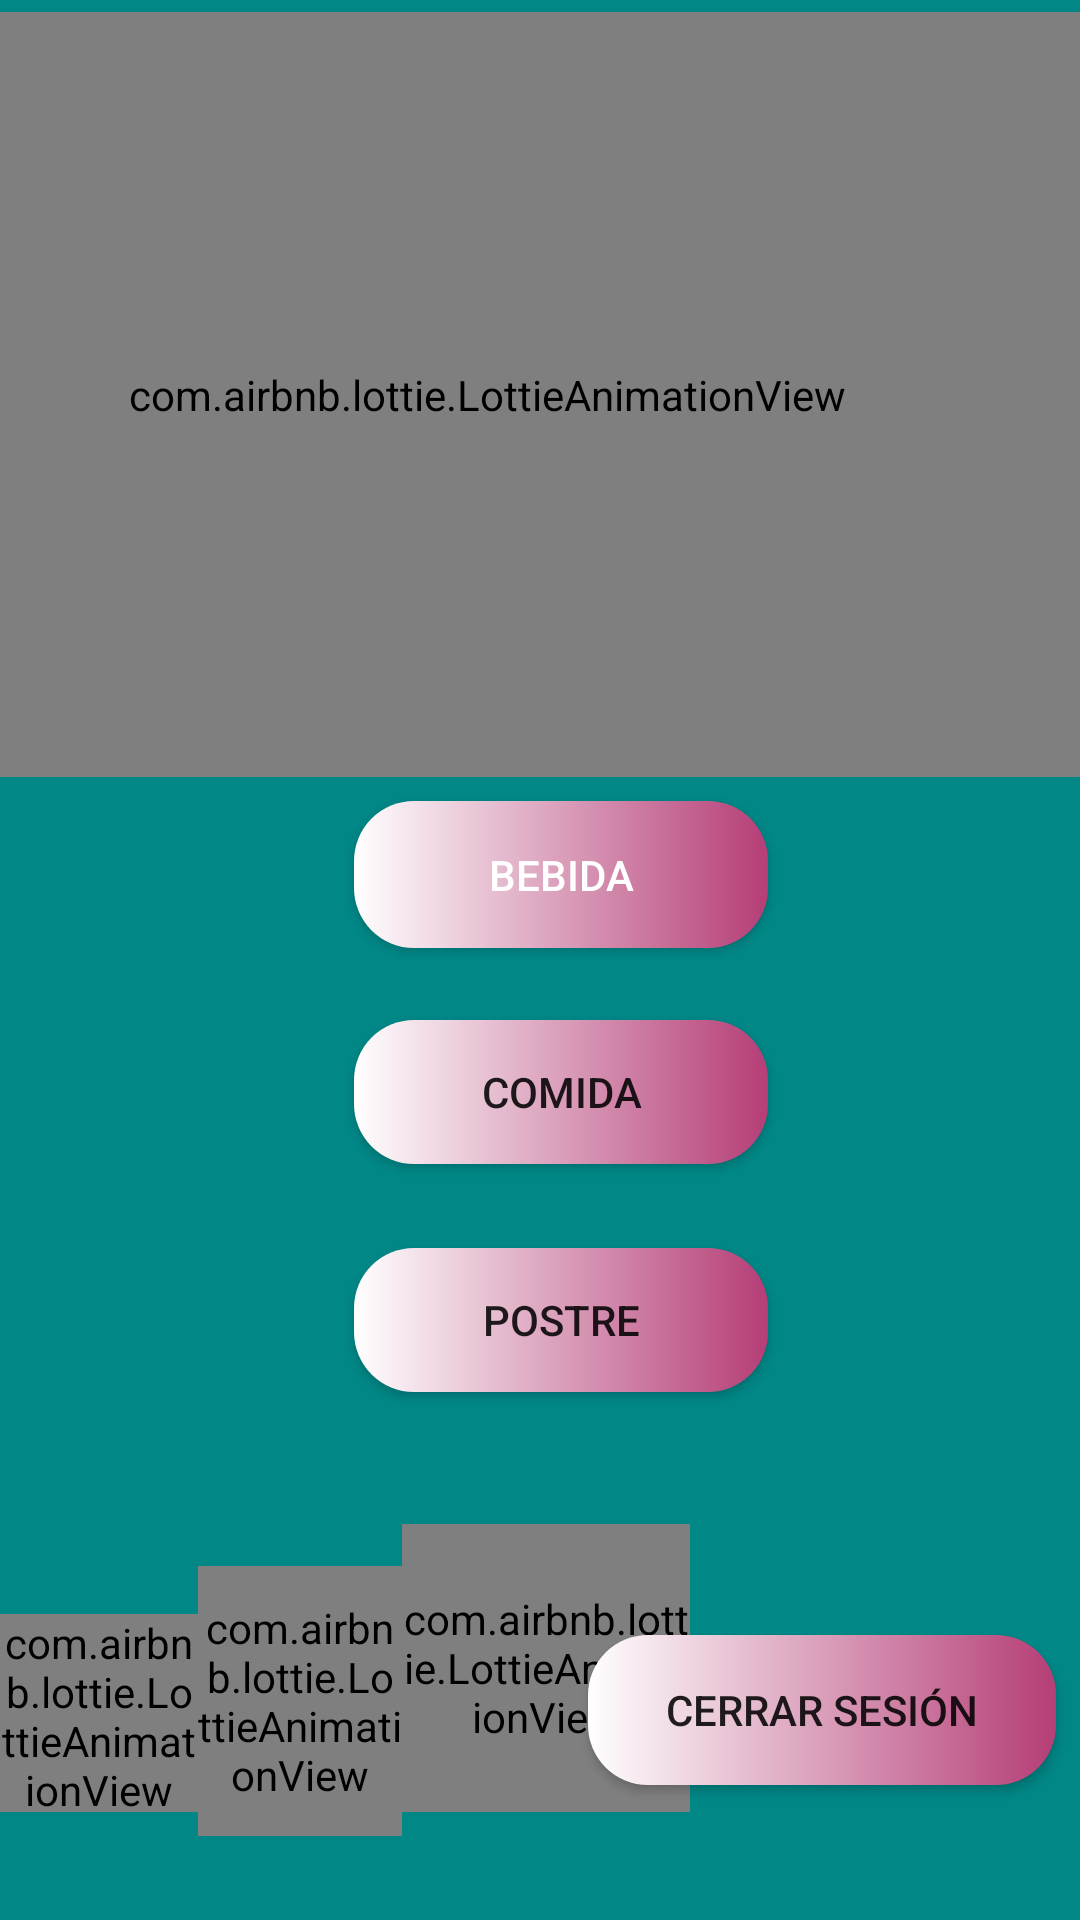

Layout XML and referenced resources for this Android screen:
<!-- AndroidManifest.xml: application theme Theme.YASAI -->
<!-- res/layout/activity_menu.xml -->
<?xml version="1.0" encoding="utf-8"?>
<androidx.constraintlayout.widget.ConstraintLayout xmlns:android="http://schemas.android.com/apk/res/android"
    xmlns:app="http://schemas.android.com/apk/res-auto"
    xmlns:tools="http://schemas.android.com/tools"
    android:id="@+id/menucons"
    android:layout_width="match_parent"
    android:layout_height="match_parent"
    android:background="@color/purple_500"
    tools:context=".Menu">

    <Button
        android:id="@+id/button_bebidas"
        android:layout_width="138dp"
        android:layout_height="49dp"
        android:layout_marginTop="8dp"
        android:background="@drawable/boton_personalizado"
        android:fontFamily="sans-serif-medium"
        android:onClick="ir_a_bebidas"
        android:text="Bebida"
        android:textColor="@color/white"
        app:layout_constraintEnd_toEndOf="parent"
        app:layout_constraintHorizontal_bias="0.531"
        app:layout_constraintStart_toStartOf="parent"
        app:layout_constraintTop_toBottomOf="@+id/naranja" />

    <Button
        android:id="@+id/button_comida"
        android:layout_width="138dp"
        android:layout_height="wrap_content"
        android:layout_marginTop="24dp"
        android:background="@drawable/boton_personalizado"
        android:onClick="ir_a_comidas"
        android:text="Comida"
        app:layout_constraintEnd_toEndOf="parent"
        app:layout_constraintHorizontal_bias="0.531"
        app:layout_constraintStart_toStartOf="parent"
        app:layout_constraintTop_toBottomOf="@+id/button_bebidas" />

    <Button
        android:id="@+id/button_postre"
        android:layout_width="138dp"
        android:layout_height="wrap_content"
        android:layout_marginTop="28dp"
        android:background="@drawable/boton_personalizado"
        android:onClick="ir_a_postres"
        android:text="Postre"
        app:layout_constraintEnd_toEndOf="parent"
        app:layout_constraintHorizontal_bias="0.531"
        app:layout_constraintStart_toStartOf="parent"
        app:layout_constraintTop_toBottomOf="@+id/button_comida" />


    <Button
        android:id="@+id/logout"
        android:layout_width="156dp"
        android:layout_height="50dp"
        android:layout_marginEnd="8dp"
        android:layout_marginBottom="45dp"
        android:background="@drawable/boton_personalizado"
        android:text="Cerrar sesión"
        app:layout_constraintBottom_toBottomOf="parent"
        app:layout_constraintEnd_toEndOf="parent" />

    <com.airbnb.lottie.LottieAnimationView
        android:id="@+id/insta"
        android:layout_width="66dp"
        android:layout_height="66dp"
        android:layout_marginBottom="36dp"
        app:layout_constraintBottom_toBottomOf="parent"
        app:layout_constraintStart_toStartOf="parent"
        app:layout_constraintTop_toBottomOf="@+id/NombreYasai"
        app:lottie_autoPlay="true"
        app:lottie_fileName="instagram.json"
        app:lottie_imageAssetsFolder="assets"
        app:lottie_loop="true"></com.airbnb.lottie.LottieAnimationView>

    <com.airbnb.lottie.LottieAnimationView
        android:id="@+id/maps"
        android:layout_width="68dp"
        android:layout_height="90dp"
        android:layout_marginBottom="28dp"
        app:layout_constraintBottom_toBottomOf="parent"
        app:layout_constraintEnd_toEndOf="parent"
        app:layout_constraintHorizontal_bias="0.0"
        app:layout_constraintStart_toEndOf="@+id/insta"
        app:layout_constraintTop_toBottomOf="@+id/NombreYasai"
        app:lottie_autoPlay="true"
        app:lottie_fileName="locjum.json"
        app:lottie_imageAssetsFolder="assets"
        app:lottie_loop="true"></com.airbnb.lottie.LottieAnimationView>

    <com.airbnb.lottie.LottieAnimationView
        android:id="@+id/naranja"
        android:layout_width="396dp"
        android:layout_height="255dp"
        android:layout_marginTop="4dp"
        app:layout_constraintEnd_toEndOf="parent"
        app:layout_constraintHorizontal_bias="1.0"
        app:layout_constraintStart_toStartOf="parent"
        app:layout_constraintTop_toTopOf="parent"
        app:lottie_autoPlay="true"
        app:lottie_fileName="naranja.json"
        app:lottie_imageAssetsFolder="assets"
        app:lottie_loop="true"></com.airbnb.lottie.LottieAnimationView>

    <com.airbnb.lottie.LottieAnimationView
        android:id="@+id/n"
        android:layout_width="96dp"
        android:layout_height="96dp"
        android:layout_marginBottom="36dp"
        app:layout_constraintBottom_toBottomOf="parent"
        app:layout_constraintStart_toEndOf="@+id/maps"
        app:lottie_autoPlay="true"
        app:lottie_fileName="friendovegetales.json"
        app:lottie_imageAssetsFolder="assets"
        app:lottie_loop="true"></com.airbnb.lottie.LottieAnimationView>

</androidx.constraintlayout.widget.ConstraintLayout>
<!-- resources referenced by this layout -->
<resources>
  <color name="purple_500">#FF018786</color>
  <color name="white">#FFFFFFFF</color>
  <!-- drawable boton_personalizado (drawable) -->
  <?xml version="1.0" encoding="utf-8"?>
  <shape xmlns:android="http://schemas.android.com/apk/res/android" android:shape="rectangle">
  
      <gradient android:startColor="@color/white" android:endColor="@color/lila" android:type="linear"></gradient>
  
      <corners android:radius="20dp"></corners>
  
  
  </shape>
  <style name="Theme.YASAI" parent="Theme.MaterialComponents.DayNight.DarkActionBar">
          
          <item name="colorPrimary">@color/black</item>
          <item name="colorPrimaryVariant">@color/purple_700</item>
          <item name="colorOnPrimary">@color/white</item>
          
          <item name="colorSecondary">@color/teal_200</item>
          <item name="colorSecondaryVariant">@color/teal_700</item>
          <item name="colorOnSecondary">@color/black</item>
          
          <item name="android:statusBarColor" tools:targetApi="l">?attr/colorPrimaryVariant</item>
          
      </style>
  <color name="lila">#B53E76</color>
  <color name="black">#FF000000</color>
  <color name="purple_700">#FF3700B3</color>
  <color name="teal_200">#3579A0</color>
  <color name="teal_700">#FF018786</color>
</resources>
